Dataset: car-view-cls (GitHub, zakuangyong/yolov11-view-cls-train). Classes: back, back left side 45 degrees, back right side 45 degrees, front, front left side 45 degrees, front right side 45 degrees, left side, right side.

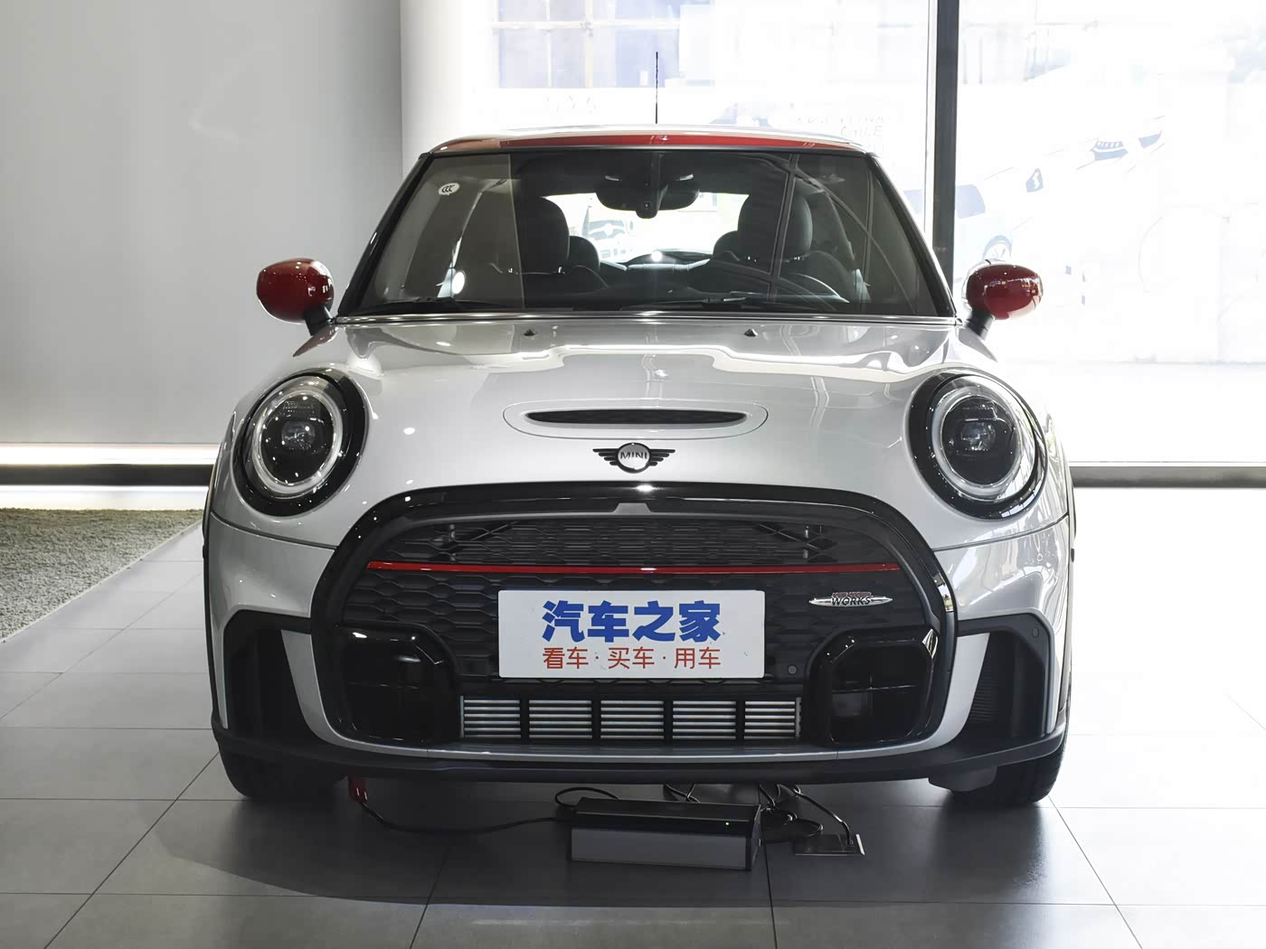
Label: front

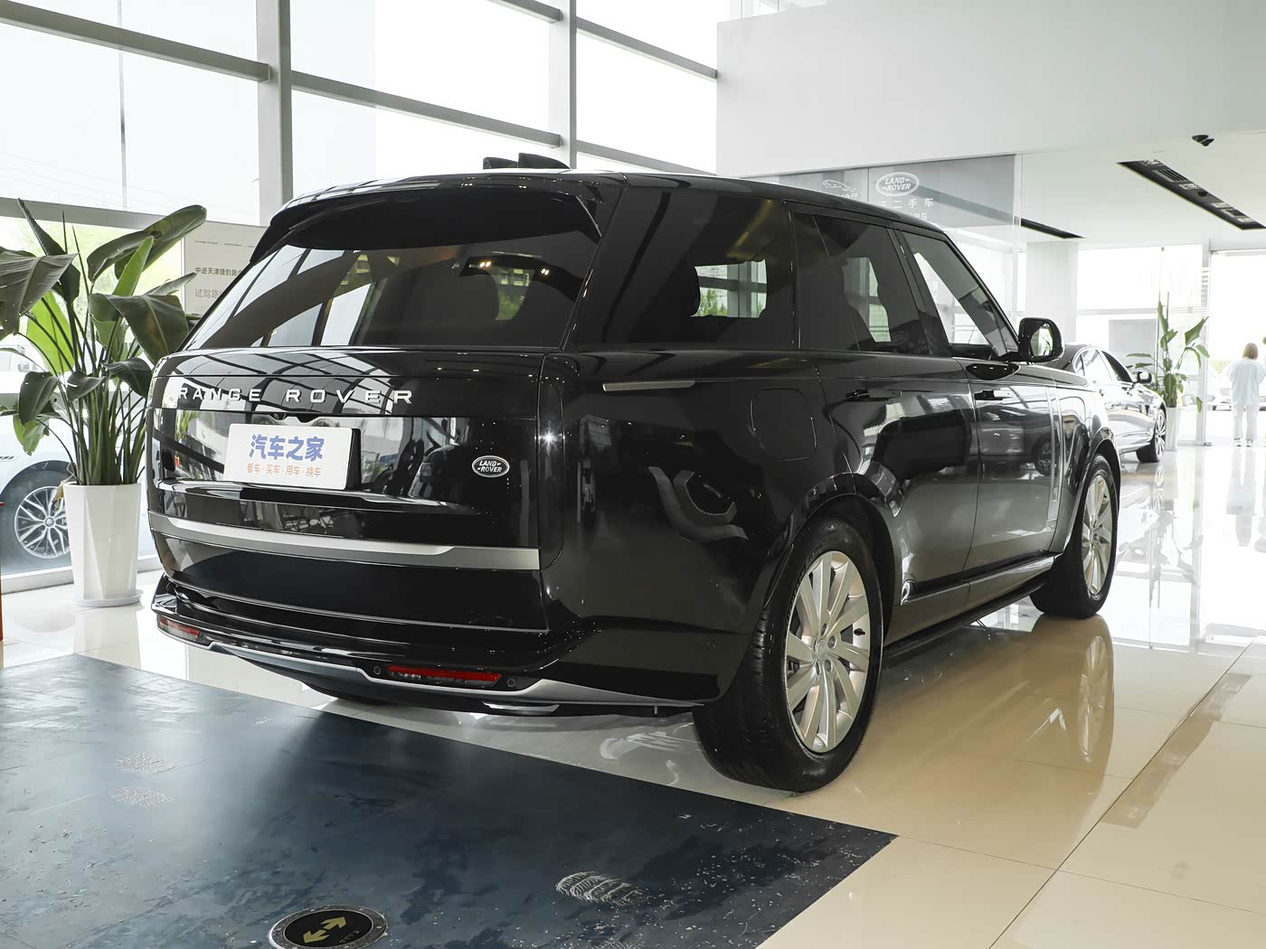
Label: back right side 45 degrees

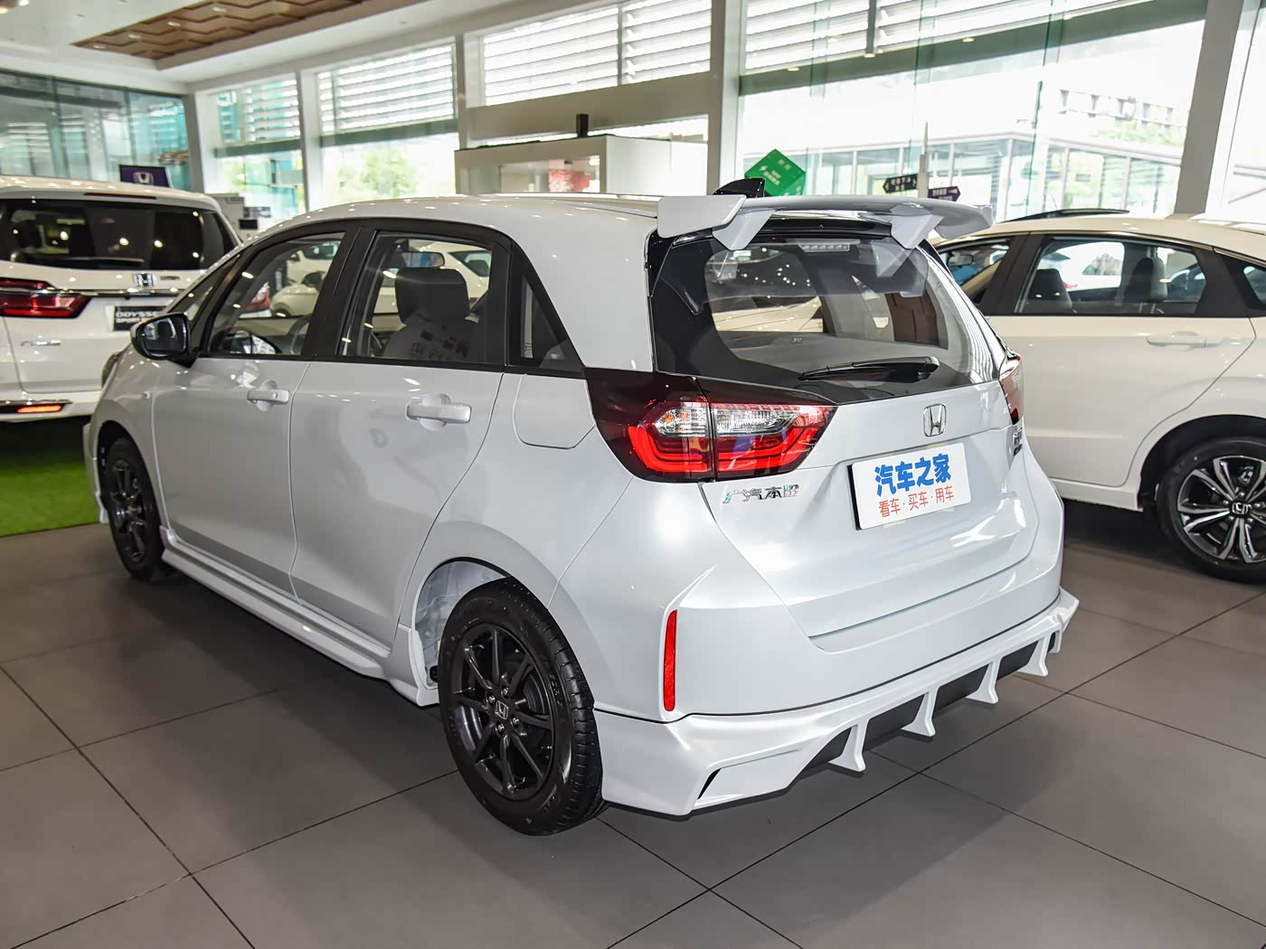
Label: back left side 45 degrees

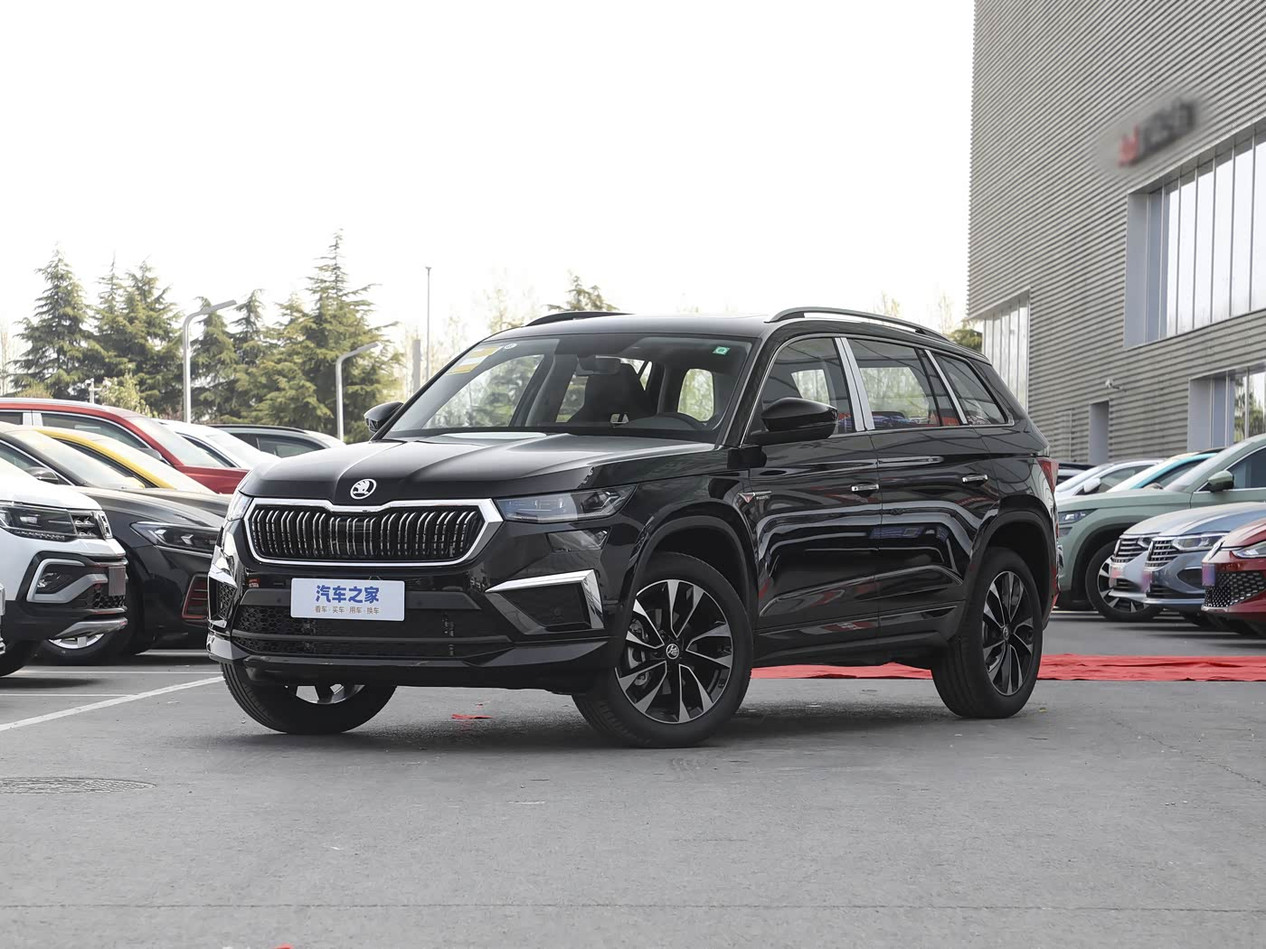
Label: front left side 45 degrees

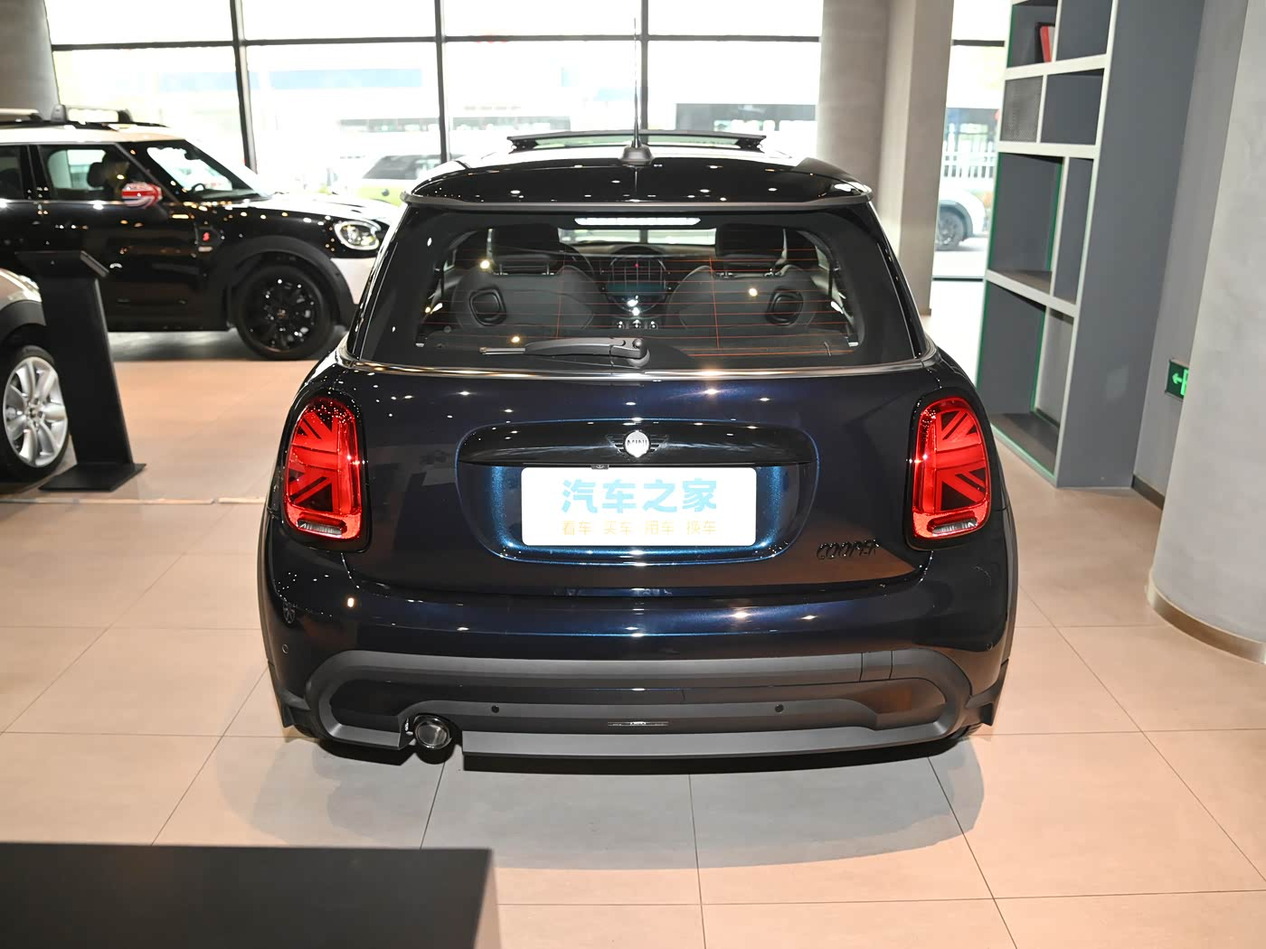
Label: back

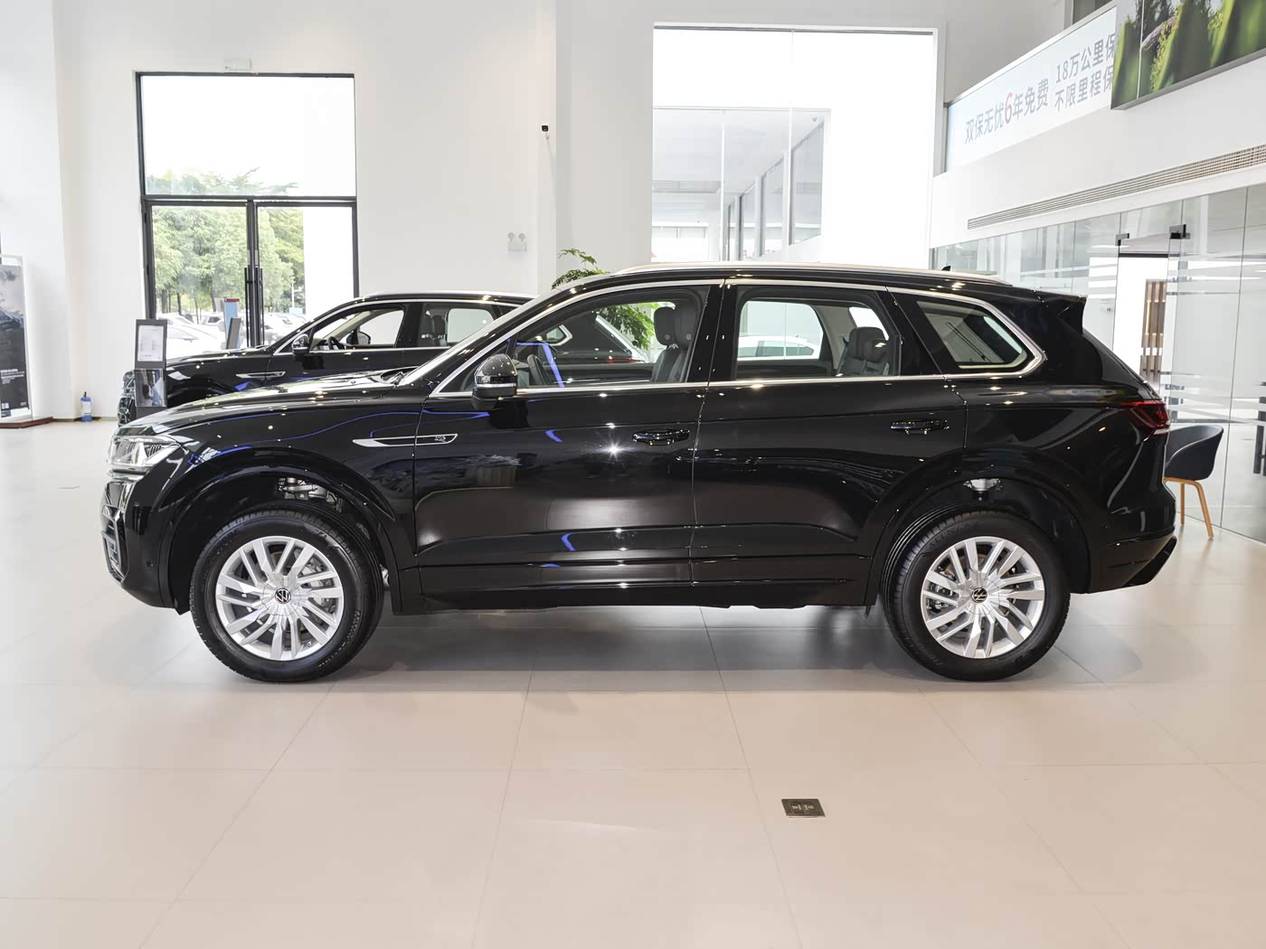
Label: left side
